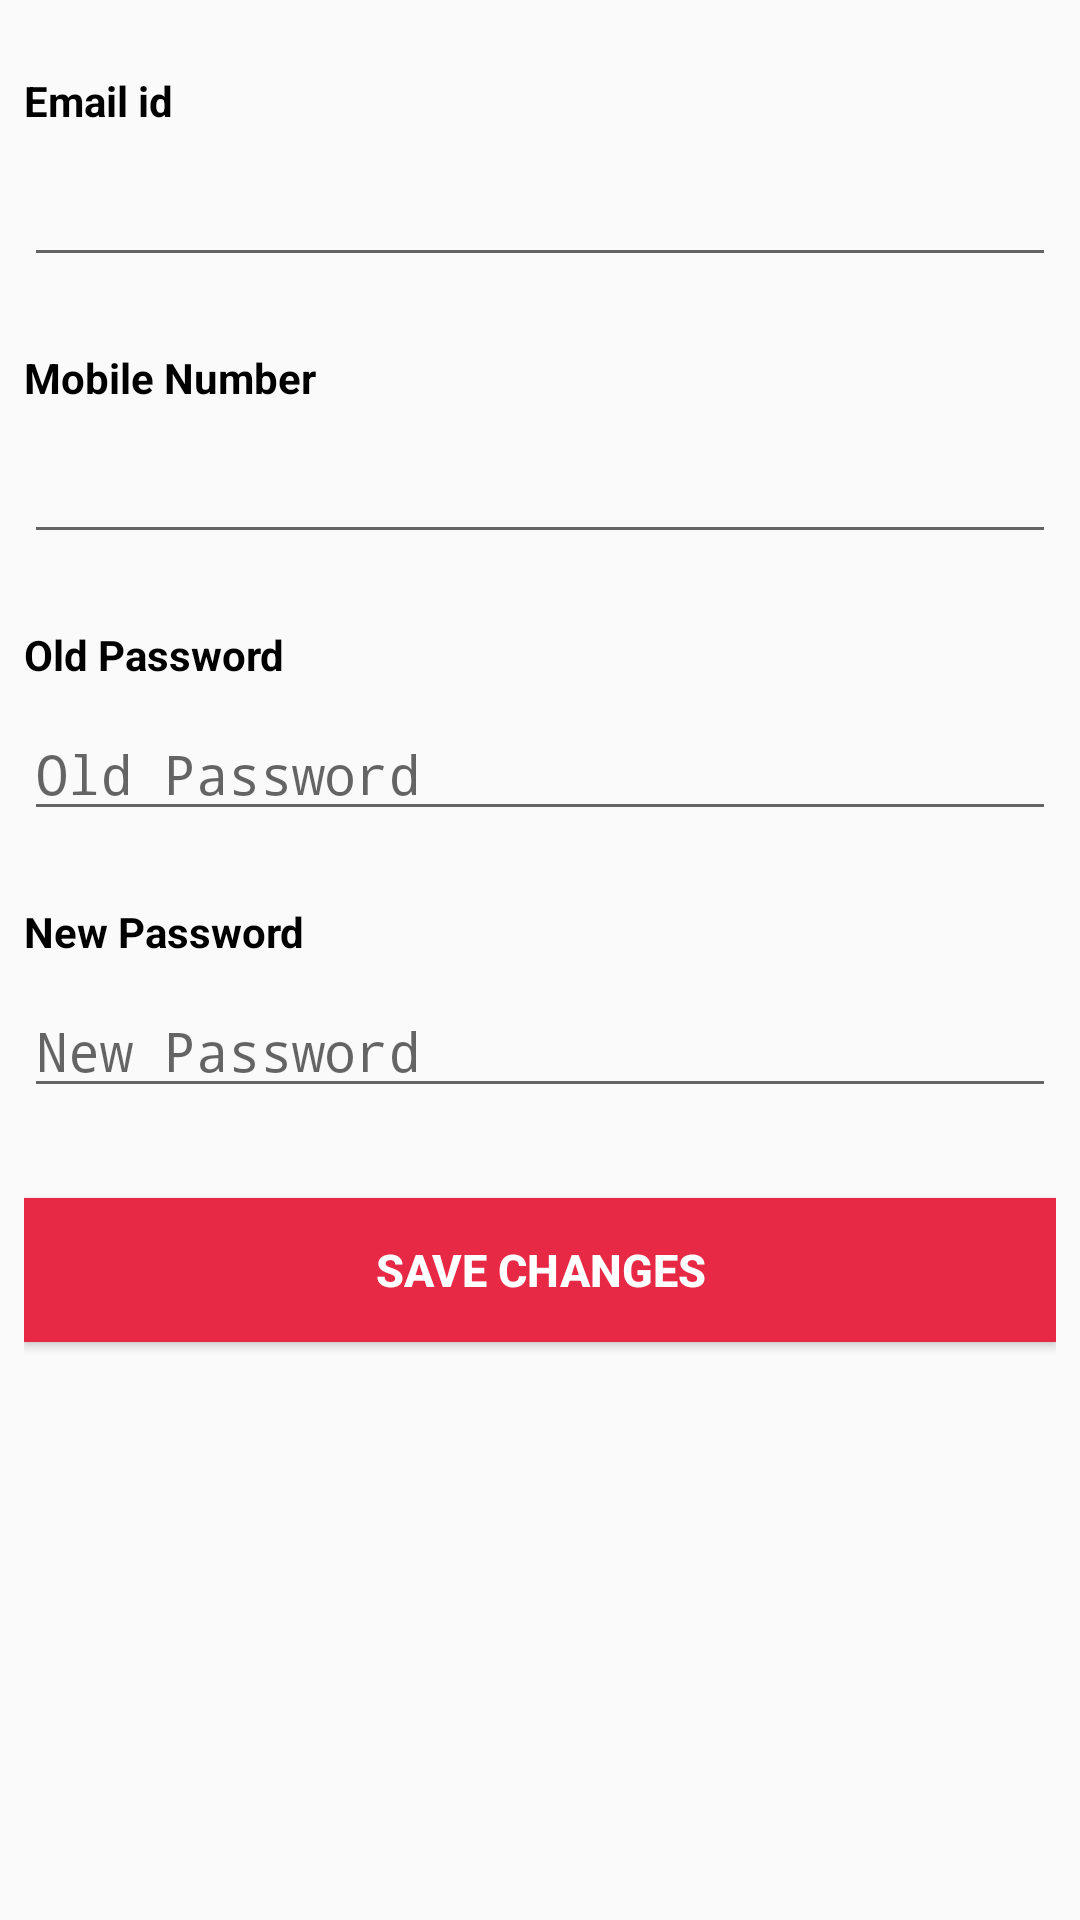

Android layout source for this screen:
<!-- AndroidManifest.xml: application theme AppTheme -->
<!-- res/layout/content_change_password.xml -->
<?xml version="1.0" encoding="utf-8"?>
<LinearLayout xmlns:android="http://schemas.android.com/apk/res/android"
    xmlns:app="http://schemas.android.com/apk/res-auto"
    xmlns:tools="http://schemas.android.com/tools"
    android:layout_width="match_parent"
    android:layout_height="match_parent"
    app:layout_behavior="@string/appbar_scrolling_view_behavior"
    tools:context=".activity.ChangePasswordActivity"
    android:orientation="vertical"
    android:paddingLeft="8dp"
    android:paddingRight="8dp"
    tools:showIn="@layout/activity_change_password">

    <TextView
        android:layout_width="wrap_content"
        android:layout_height="wrap_content"
        android:layout_marginTop="24dp"
        android:text="Email id"
        android:textColor="#000000"
        android:textStyle="bold"
        app:layout_constraintStart_toStartOf="parent"/>

    <EditText
        android:id="@+id/change_pass_email"
        android:layout_width="match_parent"
        android:layout_height="wrap_content"
        android:layout_marginTop="8dp"
        android:ems="10"
        android:textColor="#000000"
        android:editable="false"
        android:inputType="textEmailAddress"/>

    <TextView
        android:layout_width="wrap_content"
        android:layout_height="wrap_content"
        android:layout_marginTop="24dp"
        android:text="Mobile Number"
        android:textColor="#000000"
        android:textStyle="bold"/>

    <EditText
        android:id="@+id/change_pass_number"
        android:layout_width="match_parent"
        android:layout_height="wrap_content"
        android:layout_marginTop="8dp"
        android:ems="10"
        android:textColor="#000000"
        android:editable="false"
        android:inputType="number" />

    <TextView
        android:layout_width="wrap_content"
        android:layout_height="wrap_content"
        android:layout_marginTop="24dp"
        android:text="Old Password"
        android:textColor="#000000"
        android:textStyle="bold"/>

    <EditText
        android:id="@+id/change_pass_oldpassword"
        android:layout_width="match_parent"
        android:layout_height="wrap_content"
        android:layout_marginTop="8dp"
        android:ems="10"
        android:textColor="#000000"
        android:inputType="textPassword"
        android:hint="Old Password" />

    <TextView
        android:layout_width="wrap_content"
        android:layout_height="wrap_content"
        android:layout_marginTop="24dp"
        android:text="New Password"
        android:textColor="#000000"
        android:textStyle="bold"/>

    <EditText
        android:id="@+id/chnage_pass_newpassword"
        android:layout_width="match_parent"
        android:layout_height="wrap_content"
        android:layout_marginTop="8dp"
        android:ems="10"
        android:textColor="#000000"
        android:inputType="textPassword"
        android:hint="New Password" />

    <Button
        android:id="@+id/btn_change_pass_savechanges"
        android:layout_width="match_parent"
        android:layout_height="wrap_content"
        android:layout_marginTop="30dp"
        android:text="Save Changes"
        android:textSize="15sp"
        android:textStyle="bold"
        android:textColor="#ffffff"
        android:background="#e72945" />

</LinearLayout>
<!-- resources referenced by this layout -->
<resources>
  <style name="AppTheme" parent="Theme.AppCompat.Light.DarkActionBar">
          
          <item name="colorPrimary">@color/colorPrimary</item>
          <item name="colorPrimaryDark">@color/colorPrimaryDark</item>
          <item name="colorAccent">@color/colorAccent</item>
      </style>
  <color name="colorPrimary">#FFFCFB</color>
  <color name="colorPrimaryDark">#C4C2C1</color>
  <color name="colorAccent">#D81B60</color>
</resources>
